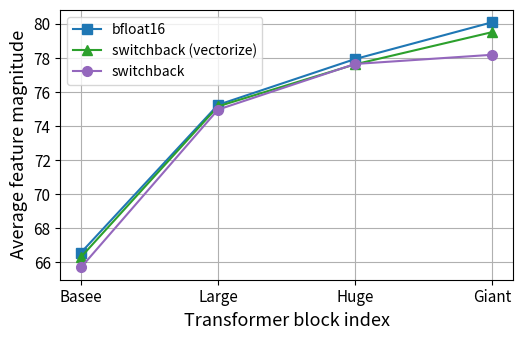

Here is the Python script that generated this plot: (Note: this script raises an exception after producing the figure.)
import matplotlib.pyplot as plt
import pandas as pd
import numpy as np
import os

import matplotlib.gridspec as gridspec

# from mpl_toolkits.axes_grid1.inset_locator import zoomed_inset_axes, mark_inset
# from mpl_toolkits.axes_grid1.anchored_artists import AnchoredSizeBar


#plt.rcParams['font.family'] = 'STIXGeneral'

cmap=plt.get_cmap('cool')
def get_metrics(filename):
    if not os.path.exists(filename):
        print(filename)
        return 100 * 1./1000
    f = open(filename, "r")
    c = f.read()
    good =[l for l in c.split("\n") if "imagenet-zero" in l]
    if len(good) != 1:
        return 100 * 1./1000
    top5 = float(good[0].split("\t")[1].split(" ")[-1])
    top1 = float(good[0].split("\t")[0].split(" ")[-1])
    return 100 * top1

def proc(df, lim):
    df.drop(df[df[0] == 0].index[1:], axis=0, inplace=True)
    df.drop_duplicates(0, keep='last', inplace=True)
    if lim > 0:
        df = df[df[0] < lim]
    return df
if __name__ == '__main__':
    kernel_size = 40
    min_loss = 14
    max_scaler = 1
    log_level = 1  #+ len(modules)

    # NOTE: LOOK AT FEATURE STDDEV!

    #fig, axlist = plt.subplots(log_level, 2, figsize=(16, 5 * log_level))
    fig = plt.figure(tight_layout=True, figsize=(10, 3.5))
    gs = gridspec.GridSpec(1, 2)
    # if log_level == 1:
    #     axlist = [axlist]

    axlabels = []

    convert = {
        'B-32' : 'Base',
        'L-14' : 'Large',
        'H-14' : 'Huge',
    }

    #axins2 = zoomed_inset_axes(axlist[0], zoom=3, bbox_to_anchor=(1, 1))
    ax = fig.add_subplot(gs[0, 0])

    ys1 = [66.57, 75.25, 77.94, 80.1]
    ys2 = [66.31, 75.16, 77.63, 79.52]
    ys3 = [65.70, 74.97, 77.65, 78.19]
    ax.plot(ys1, color='C0', label='bfloat16', marker='s', markersize=7)
    ax.plot(ys2, color='C2', label='switchback (vectorize)', marker='^', markersize=7)
    ax.plot(ys3, color='C4', label='switchback', marker='o', markersize=7)

    sizes = ['Basee', 'Large', 'Huge', 'Giant']
    ax.set_xticks([j for j, _ in enumerate(sizes)])
    ax.set_xticklabels(sizes)
    ax.set_xlabel('Transformer block index', fontsize=13)
    ax.set_ylabel('Average feature magnitude', fontsize=13)
    #leg = ax.legend(loc='center right', bbox_to_anchor=(1.0, 0.3))
    ax.legend()
    #leg.get_texts()[-1].set_fontweight('bold')

    ax.tick_params(axis='x', labelsize=11)
    ax.tick_params(axis='y', labelsize=11)
    ax.grid()



    plt.savefig('/admin/home-mitchellw/forks/open_clip_fork/plots/paper/inference_quant.png', bbox_inches='tight')
